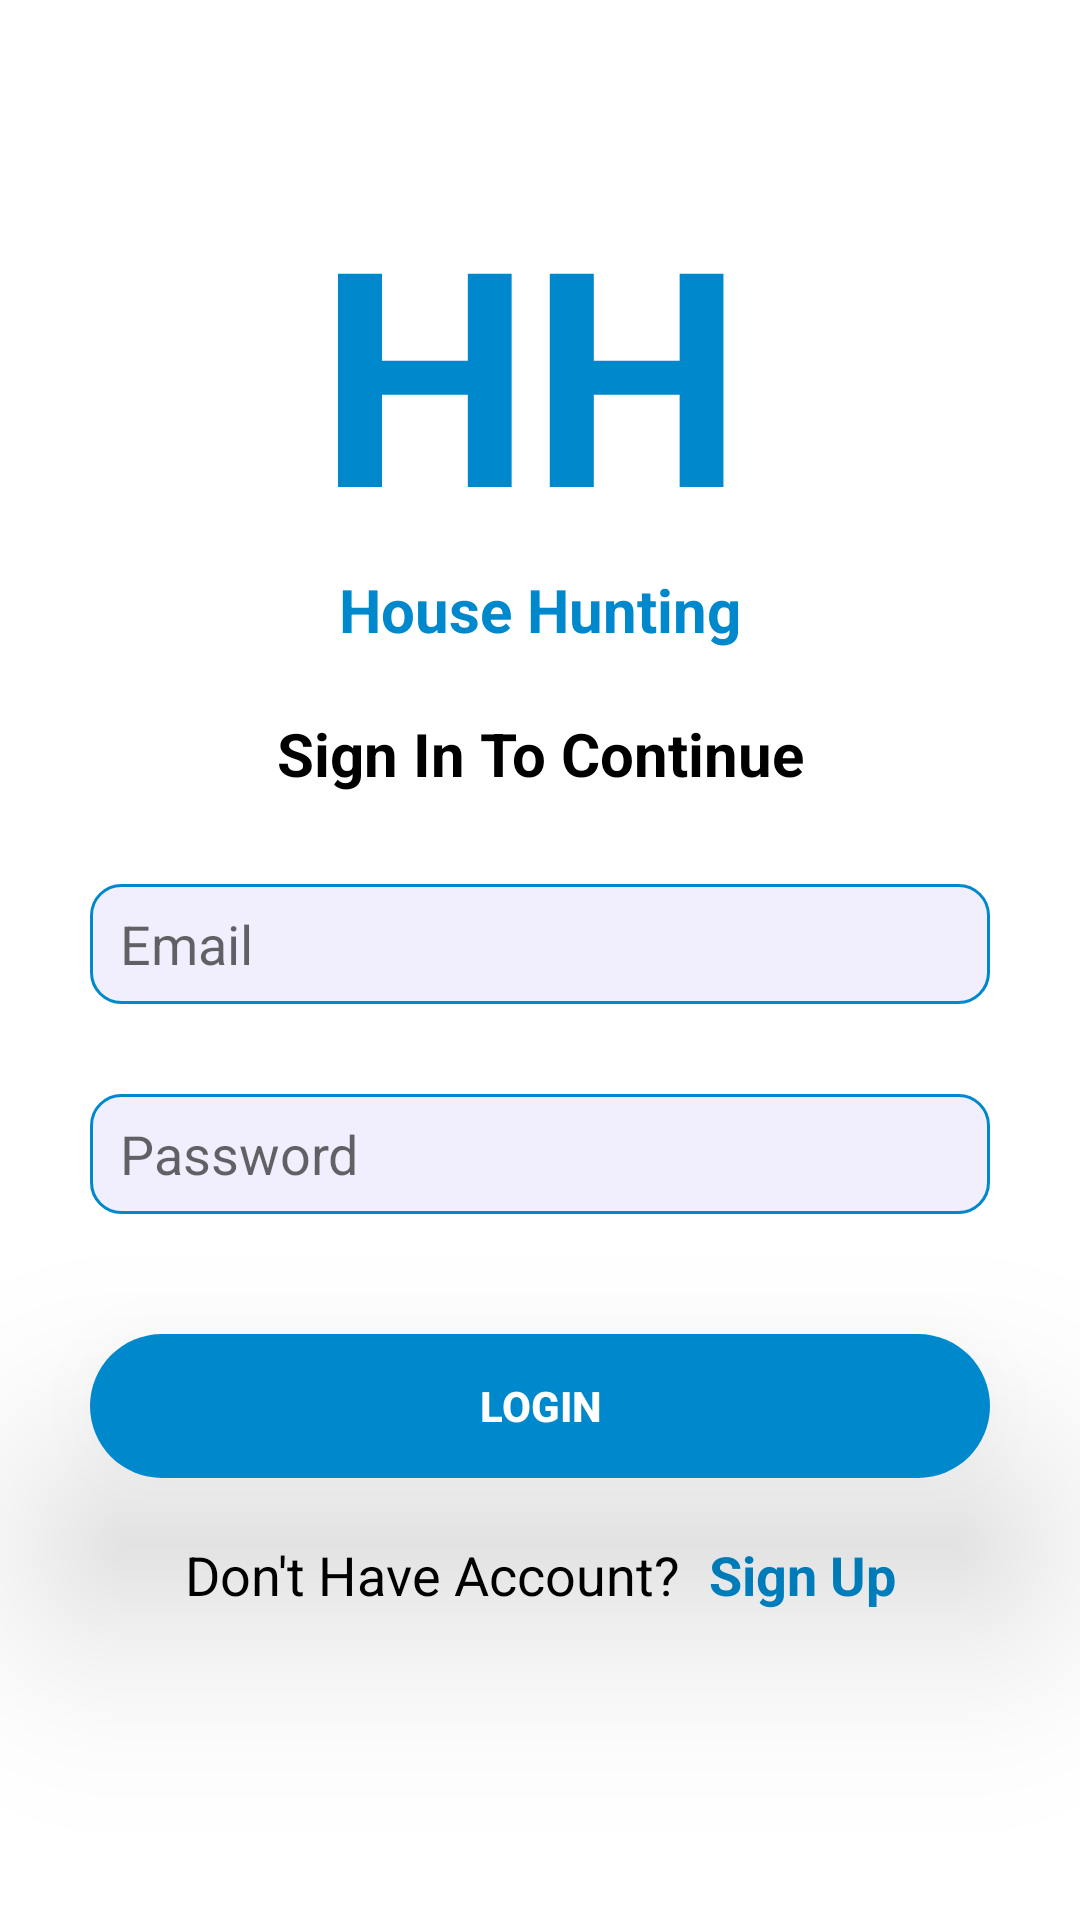

Write the Android layout XML for this screen, with the resource values it uses.
<!-- AndroidManifest.xml: application theme Theme.HouseHunting -->
<!-- res/layout/login_activity.xml -->
<?xml version="1.0" encoding="utf-8"?>
<androidx.constraintlayout.widget.ConstraintLayout
    xmlns:android="http://schemas.android.com/apk/res/android"
    xmlns:tools="http://schemas.android.com/tools"
    xmlns:app="http://schemas.android.com/apk/res-auto"
    android:layout_width="match_parent"
    android:layout_height="match_parent"
    tools:context=".MainActivity">

    <TextView
        android:id="@+id/textView6"
        android:layout_width="wrap_content"
        android:layout_height="wrap_content"
        android:text="HH"
        android:textColor="@color/colorPrimary"
        android:textSize="100sp"
        android:textStyle="bold"
        app:layout_constraintBottom_toBottomOf="parent"
        app:layout_constraintEnd_toEndOf="parent"
        app:layout_constraintHorizontal_bias="0.486"
        app:layout_constraintStart_toStartOf="parent"
        app:layout_constraintTop_toTopOf="parent"
        app:layout_constraintVertical_bias="0.112" />

    <TextView
        android:id="@+id/textView5"
        android:layout_width="wrap_content"
        android:layout_height="wrap_content"
        android:text="@string/house_hunting_title"
        android:textColor="@color/colorPrimary"
        android:textStyle="bold"
        android:textSize="20sp"
        app:layout_constraintEnd_toEndOf="parent"
        app:layout_constraintStart_toStartOf="parent"
        app:layout_constraintTop_toBottomOf="@+id/textView6" />

    <TextView
        android:id="@+id/textView7"
        android:layout_width="wrap_content"
        android:layout_height="wrap_content"
        android:layout_marginTop="21dp"
        android:text="@string/Sigin_text"
        android:textColor="@color/black"
        android:textSize="20sp"
        android:textStyle="bold"
        app:layout_constraintEnd_toEndOf="parent"
        app:layout_constraintStart_toStartOf="parent"
        app:layout_constraintTop_toBottomOf="@+id/textView5" />

    <EditText
        android:id="@+id/email_tv"
        android:layout_width="0dp"
        android:layout_height="40dp"
        android:layout_margin="30dp"
        android:height="40dp"
        android:background="@drawable/login_input"
        android:ems="10"
        android:hint="@string/email_hint"
        android:inputType="textEmailAddress"
        android:paddingLeft="10dp"
        app:layout_constraintEnd_toEndOf="parent"
        app:layout_constraintStart_toStartOf="parent"
        app:layout_constraintTop_toBottomOf="@+id/textView7" />

    <EditText
        android:id="@+id/password_et"
        android:layout_width="0dp"
        android:layout_height="40dp"
        android:layout_margin="30dp"
        android:background="@drawable/login_input"
        android:ems="10"
        android:hint="@string/password_hint"
        android:inputType="textPassword"
        android:paddingLeft="10dp"
        app:layout_constraintEnd_toEndOf="parent"
        app:layout_constraintHorizontal_bias="0.733"
        app:layout_constraintStart_toStartOf="parent"
        app:layout_constraintTop_toBottomOf="@+id/email_tv" />

    <android.widget.Button
        android:id="@+id/login_btn"
        android:layout_width="match_parent"
        android:layout_height="wrap_content"
        android:layout_marginLeft="30dp"
        android:layout_marginTop="40dp"
        android:theme="@style/Button.Primary"
        android:layout_marginRight="30dp"
        android:background="@drawable/login_button"
        android:backgroundTint="@color/colorPrimary"
        android:textColor="@color/white"
        android:text="@string/login_btn"
        android:textStyle="bold"
        android:translationZ="40dp"
        app:layout_constraintEnd_toEndOf="parent"
        app:layout_constraintStart_toStartOf="parent"
        app:layout_constraintTop_toBottomOf="@+id/password_et" />

    <LinearLayout
        android:layout_width="match_parent"
        android:layout_height="wrap_content"
        android:layout_marginTop="20dp"
        android:orientation="horizontal"
        app:layout_constraintTop_toBottomOf="@id/login_btn">

        <TextView
            android:id="@+id/textView3"
            android:layout_width="wrap_content"
            android:layout_height="wrap_content"
            android:layout_weight="1"
            android:text="@string/no_account"
            android:textAlignment="textEnd"
            android:textColor="@color/black"
            android:textSize="18sp" />

        <TextView
            android:id="@+id/signup_tv"
            android:layout_width="wrap_content"
            android:layout_height="wrap_content"
            android:layout_marginLeft="10dp"
            android:layout_weight="1"
            android:text="@string/Signup"
            android:textColor="@color/colorPrimary"
            android:textSize="18sp"
            android:textStyle="bold" />
    </LinearLayout>

</androidx.constraintlayout.widget.ConstraintLayout>
<!-- resources referenced by this layout -->
<resources>
  <color name="black">#FF000000</color>
  <color name="colorPrimary">#0088CC</color>
  <color name="white">#FFFFFFFF</color>
  <!-- drawable login_button (drawable) -->
  <?xml version="1.0" encoding="utf-8"?>
  <selector xmlns:android="http://schemas.android.com/apk/res/android">
  <item>
      <shape android:shape="rectangle">
          <solid android:color="@color/colorPrimary" />
          <corners android:radius="30dp" />
      </shape>
  </item>
  </selector>
  <!-- drawable login_input (drawable) -->
  <?xml version="1.0" encoding="utf-8"?>
  <selector xmlns:android="http://schemas.android.com/apk/res/android">
  <item>
      <shape android:shape="rectangle">
          <solid android:color="@color/inputBackground" />
          <corners android:radius="10dp" />
          <stroke android:width="1dp" android:color="@color/colorPrimary" />
      </shape>
  </item>
  </selector>
  <string name="Sigin_text" translatable="false">Sign In To Continue</string>
  <string name="Signup" translatable="false">Sign Up</string>
  <string name="email_hint" translatable="false">Email</string>
  <string name="house_hunting_title" translatable="false">House Hunting</string>
  <string name="login_btn" translatable="false">Login</string>
  <string name="no_account" translatable="false">Don\'t Have Account?</string>
  <string name="password_hint" translatable="false">Password</string>
  <style name="Button.Primary" parent="ThemeOverlay.AppCompat">
          <item name="colorAccent">@color/colorPrimary</item>
      </style>
  <style name="Theme.HouseHunting" parent="Theme.MaterialComponents.DayNight.NoActionBar">
          
          <item name="colorPrimary">@color/purple_500</item>
          <item name="colorPrimaryVariant">@color/purple_700</item>
          <item name="colorOnPrimary">@color/white</item>
          
          <item name="colorSecondary">@color/teal_200</item>
          <item name="colorSecondaryVariant">@color/teal_700</item>
          <item name="colorOnSecondary">@color/black</item>
          
          <item name="android:statusBarColor">?attr/colorPrimaryVariant</item>
          
      </style>
  <color name="inputBackground">#F1EFFD</color>
  <color name="purple_500">#FF6200EE</color>
  <color name="purple_700">#FF3700B3</color>
  <color name="teal_200">#FF03DAC5</color>
  <color name="teal_700">#FF018786</color>
</resources>
